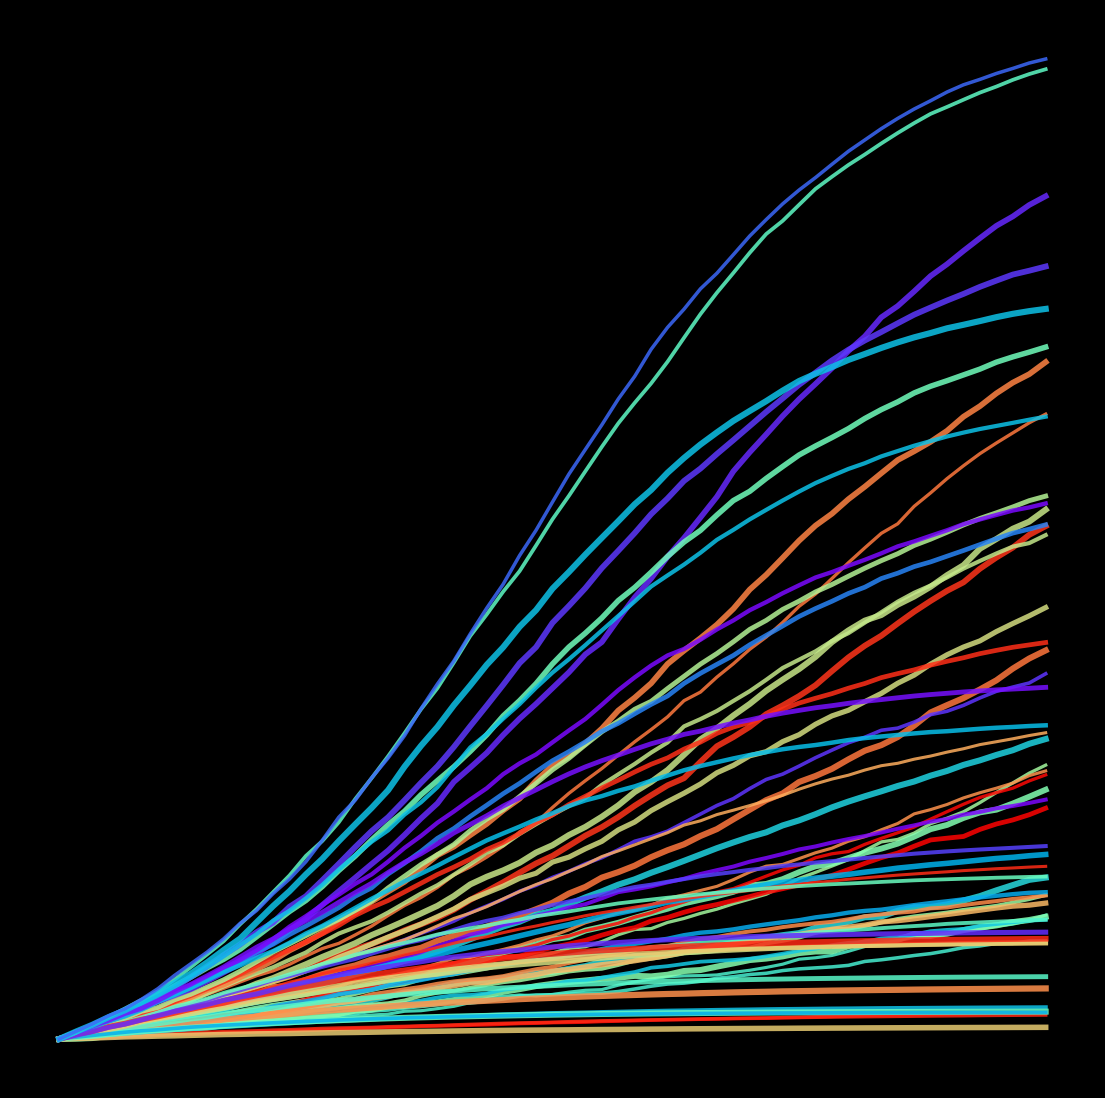

Generate this figure with matplotlib: (Note: this script raises an exception after producing the figure.)
import matplotlib.pylab as plt
import numpy as np

p = plt.figure(figsize=(14, 14), facecolor='black', dpi=400)
p = plt.axis('off')

for u in np.linspace(0.02, 0.1, 55):
    K = np.random.uniform(1, 15)
    Sn = np.append([1], abs(np.random.normal(1 + u, 0.01, 60)))
    plt.plot(
        K * Sn.cumprod() / (K + (Sn.cumprod() - 1)),
        color=plt.cm.rainbow(np.random.uniform(0, 1)),
        lw=np.random.uniform(2, 4.5),
        alpha=0.85,
    )

plt.savefig(f'C:/Users/<user>/Pictures/RandomPlots/12032020.png', facecolor='black')
